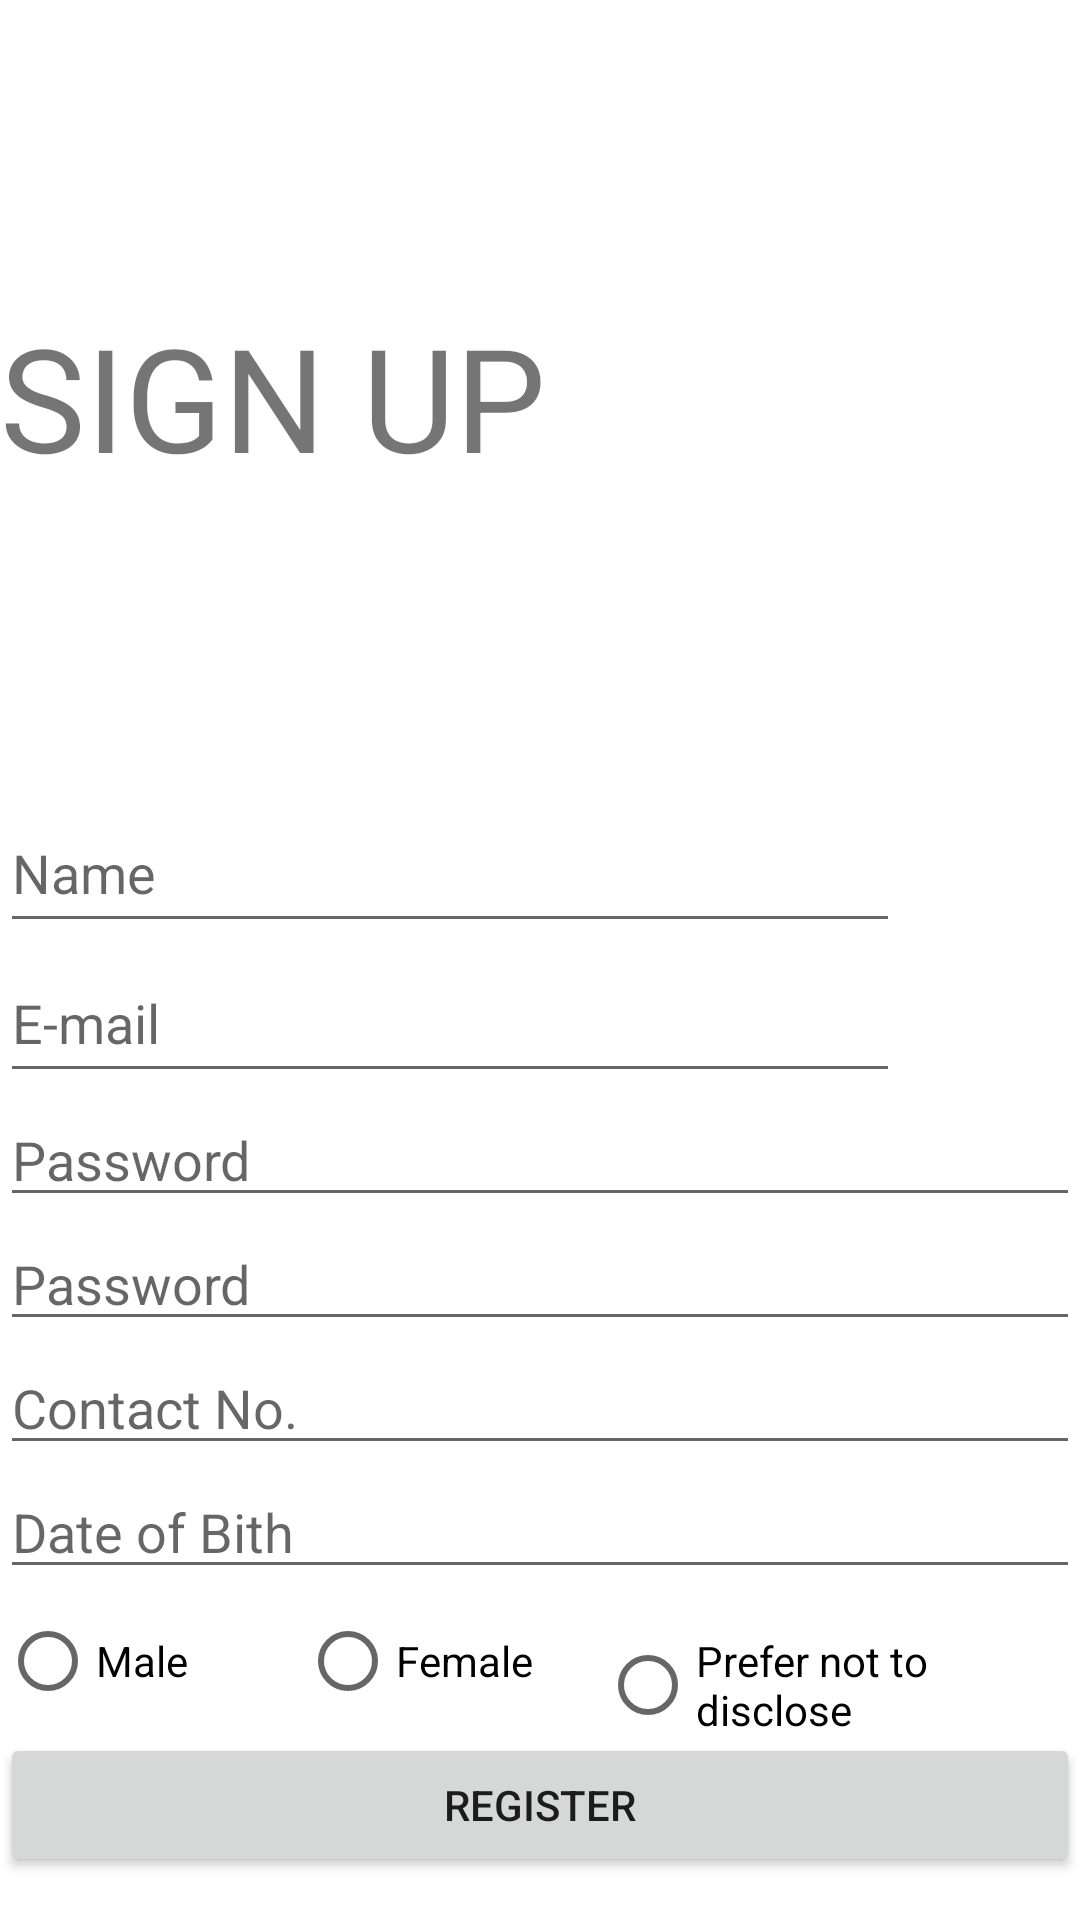

Here is an Android app screen rendered from its layout file. Give the layout XML and the strings, colors and styles it references.
<!-- AndroidManifest.xml: application theme Theme.Nishtha -->
<!-- res/layout/activity_sign_up.xml -->
<?xml version="1.0" encoding="utf-8"?>
<LinearLayout xmlns:android="http://schemas.android.com/apk/res/android"
    xmlns:app="http://schemas.android.com/apk/res-auto"
    xmlns:tools="http://schemas.android.com/tools"
    android:layout_width="match_parent"
    android:layout_height="match_parent"
    android:background="@drawable/login"
    android:orientation="vertical"
    tools:context=".SignUpActivity">
    <TextView
        android:id="@+id/textView"
        android:layout_width="match_parent"
        android:layout_height="wrap_content"
        android:text="SIGN UP"
        android:textSize="48dp"
        android:layout_marginTop="100dp"
        />

    <EditText
        android:id="@+id/editTextTextPersonName"
        android:layout_width="300dp"
        android:layout_height="50dp"
        android:layout_marginTop="100dp"
        android:inputType="textPersonName"
        android:hint="Name" />

    <EditText
        android:id="@+id/ed_username"
        android:layout_width="300dp"
        android:layout_height="50dp"
        android:hint="E-mail"
        android:ems="10"
        android:inputType="textEmailAddress" />
    <EditText
        android:id="@+id/ed_password"
        android:layout_width="match_parent"
        android:layout_height="wrap_content"
        android:ems="10"
        android:hint="Password"
        android:inputType="textPassword" />
    <EditText
        android:id="@+id/ed_confirm_pwd"
        android:layout_width="match_parent"
        android:layout_height="wrap_content"
        android:ems="10"
        android:hint="Password"
        android:inputType="textPassword" />


    <EditText
        android:id="@+id/editTextNumber"
        android:layout_width="match_parent"
        android:layout_height="wrap_content"
        android:ems="10"
        android:hint="Contact No."
        android:inputType="number" />

    <EditText
        android:id="@+id/editTextDate"
        android:layout_width="match_parent"
        android:layout_height="wrap_content"
        android:ems="10"
        android:hint="Date of Bith"
        android:inputType="date" />
    <LinearLayout
        android:orientation="horizontal"
        android:layout_height="wrap_content"
        android:layout_width="wrap_content">
        <RadioGroup
            android:layout_width="wrap_content"
            android:layout_height="wrap_content"/>

        <RadioButton
            android:layout_width="wrap_content"
            android:layout_height="wrap_content"
            android:text="Male"
            android:width="100dp">


        </RadioButton>
        <RadioButton
            android:layout_width="wrap_content"
            android:layout_height="wrap_content"
            android:text="Female"
            android:width="100dp">

        </RadioButton>
        <RadioButton
            android:layout_width="wrap_content"
            android:layout_height="wrap_content"
            android:text="Prefer not to disclose"
            android:width="150dp">

        </RadioButton>

    </LinearLayout>


    <Button
        android:id="@+id/btn_create_user"
        android:layout_width="match_parent"
        android:layout_height="wrap_content"
        android:text="Register" />
</LinearLayout>
<!-- resources referenced by this layout -->
<resources>
  <style name="Theme.Nishtha" parent="Theme.MaterialComponents.DayNight.DarkActionBar">
          
          <item name="colorPrimary">@color/purple_500</item>
          <item name="colorPrimaryVariant">@color/purple_700</item>
          <item name="colorOnPrimary">@color/white</item>
          
          <item name="colorSecondary">@color/teal_200</item>
          <item name="colorSecondaryVariant">@color/teal_700</item>
          <item name="colorOnSecondary">@color/black</item>
          
          <item name="android:statusBarColor" tools:targetApi="l">?attr/colorPrimaryVariant</item>
          
      </style>
  <!-- not gathered from this repository: default colours our renderer supplied (Android Studio template values) -->
  <color name="purple_500">#FF6200EE</color>
  <color name="purple_700">#FF3700B3</color>
  <color name="teal_200">#FF03DAC5</color>
  <color name="teal_700">#FF018786</color>
  <color name="black">#FF000000</color>
  <color name="white">#FFFFFFFF</color>
</resources>
